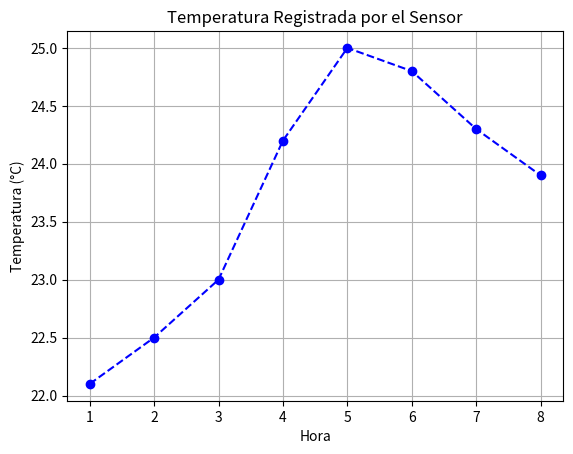

Source code (Python):
import matplotlib.pyplot as plt

# Datos simulados (temperatura en °C cada hora)
tiempo = [1, 2, 3, 4, 5, 6, 7, 8]  # Horas
temperatura = [22.1, 22.5, 23.0, 24.2, 25.0, 24.8, 24.3, 23.9]  # °C

# Crear el gráfico
plt.plot(tiempo, temperatura, marker='o', color='blue', linestyle='--')

# Añadir título y etiquetas
plt.title('Temperatura Registrada por el Sensor')
plt.xlabel('Hora')
plt.ylabel('Temperatura (°C)')

# Mostrar cuadrícula
plt.grid(True)

# Mostrar el gráfico
plt.show()